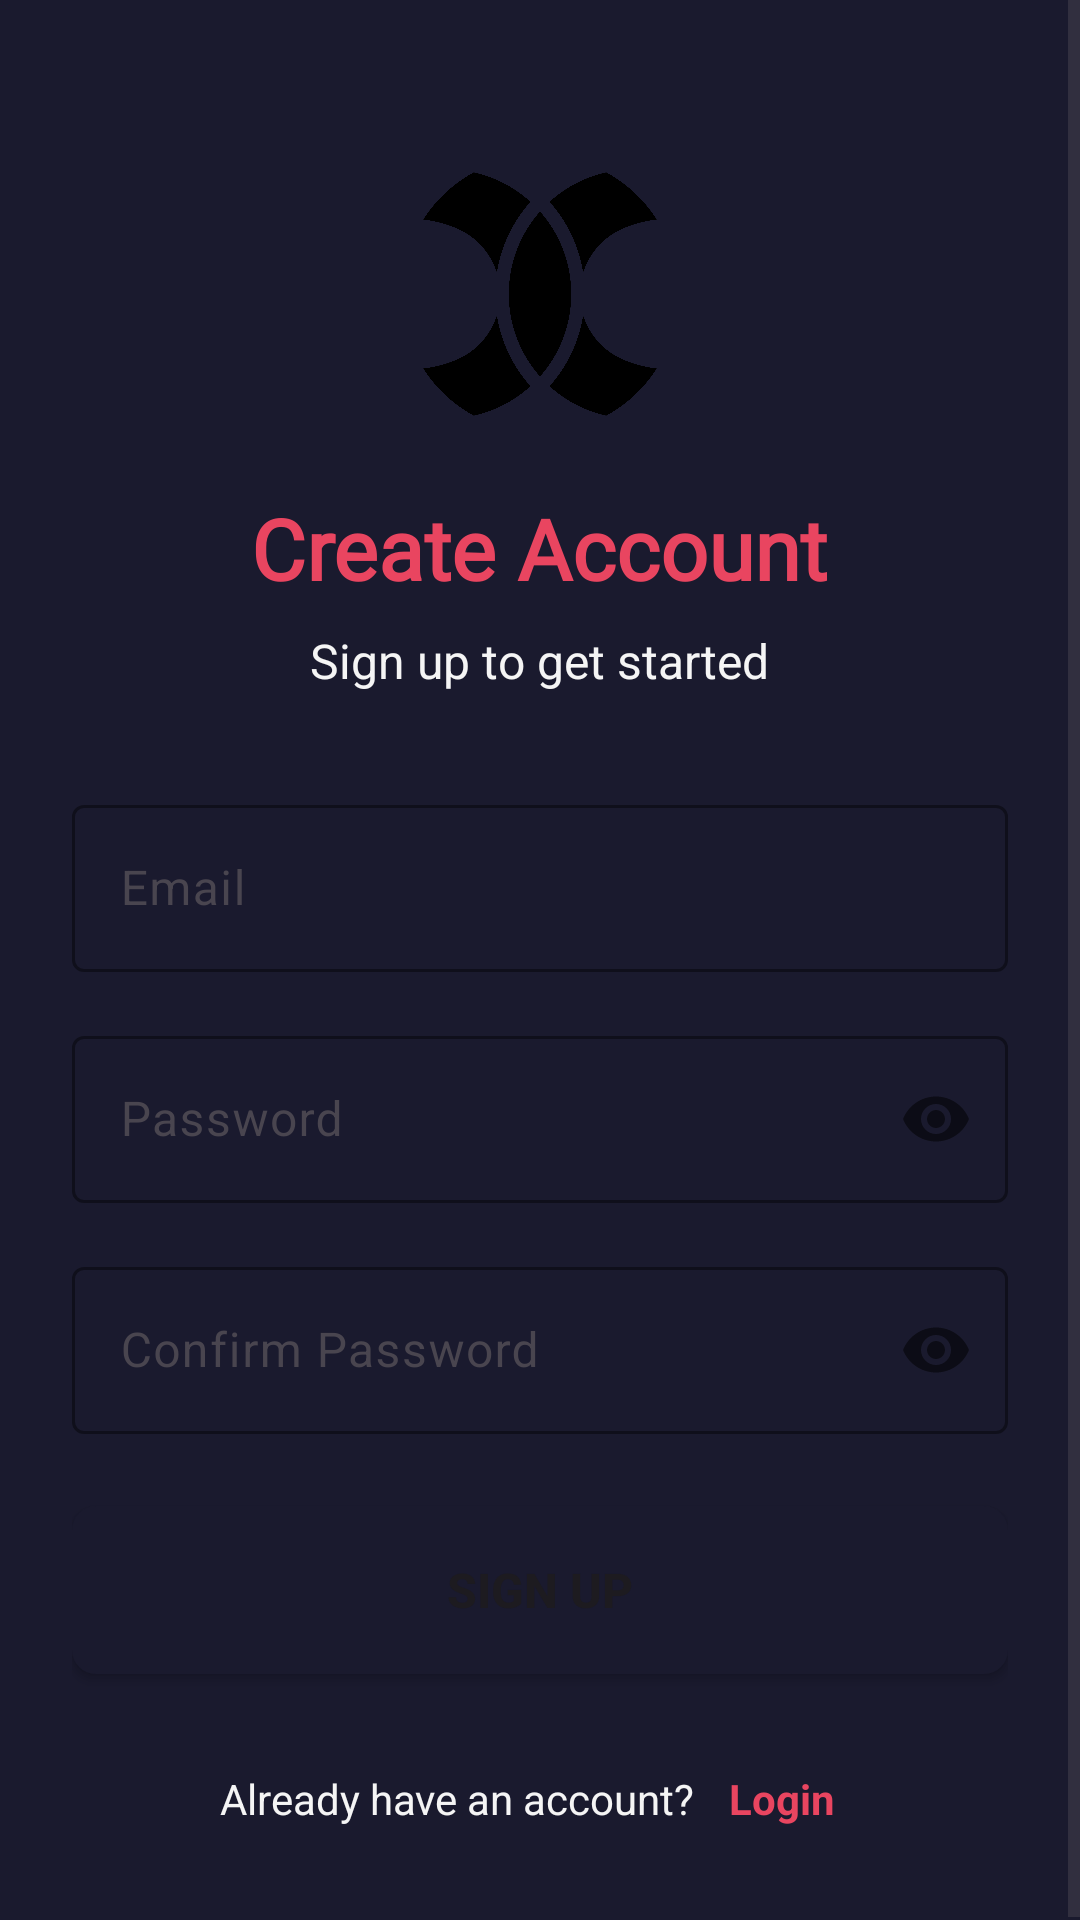

Layout XML and referenced resources for this Android screen:
<!-- AndroidManifest.xml: application theme Theme.Simurgh -->
<!-- res/layout/activity_sign_up.xml -->
<?xml version="1.0" encoding="utf-8"?>
<ScrollView xmlns:android="http://schemas.android.com/apk/res/android"
    xmlns:app="http://schemas.android.com/apk/res-auto"
    android:layout_width="match_parent"
    android:layout_height="match_parent"
    android:background="@color/doctor_cyber_primary"
    android:fillViewport="true">

    <LinearLayout
        android:layout_width="match_parent"
        android:layout_height="wrap_content"
        android:orientation="vertical"
        android:padding="24dp"
        android:gravity="center">

        <ImageView
            android:layout_width="100dp"
            android:layout_height="100dp"
            android:src="@drawable/logocyber"
            android:layout_marginTop="24dp"
            android:layout_marginBottom="16dp" />

        <TextView
            android:layout_width="wrap_content"
            android:layout_height="wrap_content"
            android:text="Create Account"
            android:textSize="28sp"
            android:textStyle="bold"
            android:textColor="@color/doctor_cyber_highlight"
            android:fontFamily="@font/poppins_bold"
            android:layout_marginBottom="8dp" />

        <TextView
            android:layout_width="wrap_content"
            android:layout_height="wrap_content"
            android:text="Sign up to get started"
            android:textSize="16sp"
            android:textColor="@color/doctor_cyber_light"
            android:layout_marginBottom="32dp" />

        <com.google.android.material.textfield.TextInputLayout
            android:layout_width="match_parent"
            android:layout_height="wrap_content"
            android:layout_marginBottom="16dp"
            app:boxBackgroundMode="outline"
            app:boxStrokeColor="@color/doctor_cyber_highlight">

            <com.google.android.material.textfield.TextInputEditText
                android:id="@+id/etEmail"
                android:layout_width="match_parent"
                android:layout_height="wrap_content"
                android:hint="Email"
                android:inputType="textEmailAddress"
                android:textColor="@color/doctor_cyber_light"
                android:textColorHint="@color/doctor_cyber_light" />
        </com.google.android.material.textfield.TextInputLayout>

        <com.google.android.material.textfield.TextInputLayout
            android:layout_width="match_parent"
            android:layout_height="wrap_content"
            android:layout_marginBottom="16dp"
            app:boxBackgroundMode="outline"
            app:boxStrokeColor="@color/doctor_cyber_highlight"
            app:passwordToggleEnabled="true">

            <com.google.android.material.textfield.TextInputEditText
                android:id="@+id/etPassword"
                android:layout_width="match_parent"
                android:layout_height="wrap_content"
                android:hint="Password"
                android:inputType="textPassword"
                android:textColor="@color/doctor_cyber_light"
                android:textColorHint="@color/doctor_cyber_light" />
        </com.google.android.material.textfield.TextInputLayout>

        <com.google.android.material.textfield.TextInputLayout
            android:layout_width="match_parent"
            android:layout_height="wrap_content"
            android:layout_marginBottom="24dp"
            app:boxBackgroundMode="outline"
            app:boxStrokeColor="@color/doctor_cyber_highlight"
            app:passwordToggleEnabled="true">

            <com.google.android.material.textfield.TextInputEditText
                android:id="@+id/etConfirmPassword"
                android:layout_width="match_parent"
                android:layout_height="wrap_content"
                android:hint="Confirm Password"
                android:inputType="textPassword"
                android:textColor="@color/doctor_cyber_light"
                android:textColorHint="@color/doctor_cyber_light" />
        </com.google.android.material.textfield.TextInputLayout>

        <Button
            android:id="@+id/btnSignUp"
            android:layout_width="match_parent"
            android:layout_height="56dp"
            android:text="Sign Up"
            android:textSize="16sp"
            android:textStyle="bold"
            android:background="@drawable/button_filled"
            android:layout_marginBottom="24dp" />

        <LinearLayout
            android:layout_width="wrap_content"
            android:layout_height="wrap_content"
            android:orientation="horizontal"
            android:gravity="center">

            <TextView
                android:layout_width="wrap_content"
                android:layout_height="wrap_content"
                android:text="Already have an account? "
                android:textSize="14sp"
                android:textColor="@color/doctor_cyber_light" />

            <TextView
                android:id="@+id/tvLogin"
                android:layout_width="wrap_content"
                android:layout_height="wrap_content"
                android:text="Login"
                android:textSize="14sp"
                android:textStyle="bold"
                android:textColor="@color/doctor_cyber_highlight"
                android:padding="8dp" />
        </LinearLayout>

    </LinearLayout>

</ScrollView>
<!-- resources referenced by this layout -->
<resources>
  <color name="doctor_cyber_highlight">#E94560</color>
  <color name="doctor_cyber_light">#F5F5F5</color>
  <color name="doctor_cyber_primary">#1A1A2E</color>
  <!-- drawable button_filled (drawable) -->
  <?xml version="1.0" encoding="utf-8"?>
  <selector xmlns:android="http://schemas.android.com/apk/res/android">
  
  
      <item>
          <shape android:shape="rectangle">
  
  
              <solid android:color="@color/purple_700"/>
              <corners android:radius="8dp"/>
          </shape>
      </item>
  </selector>
  <!-- drawable logocyber: png bitmap (drawable, 91566 bytes) -->
  <style name="Theme.Simurgh" parent="Base.Theme.Simurgh" />
  <color name="purple_700">#1A1A2E</color>
  <style name="Base.Theme.Simurgh" parent="Theme.Material3.DayNight.NoActionBar">
          
          
      </style>
</resources>
